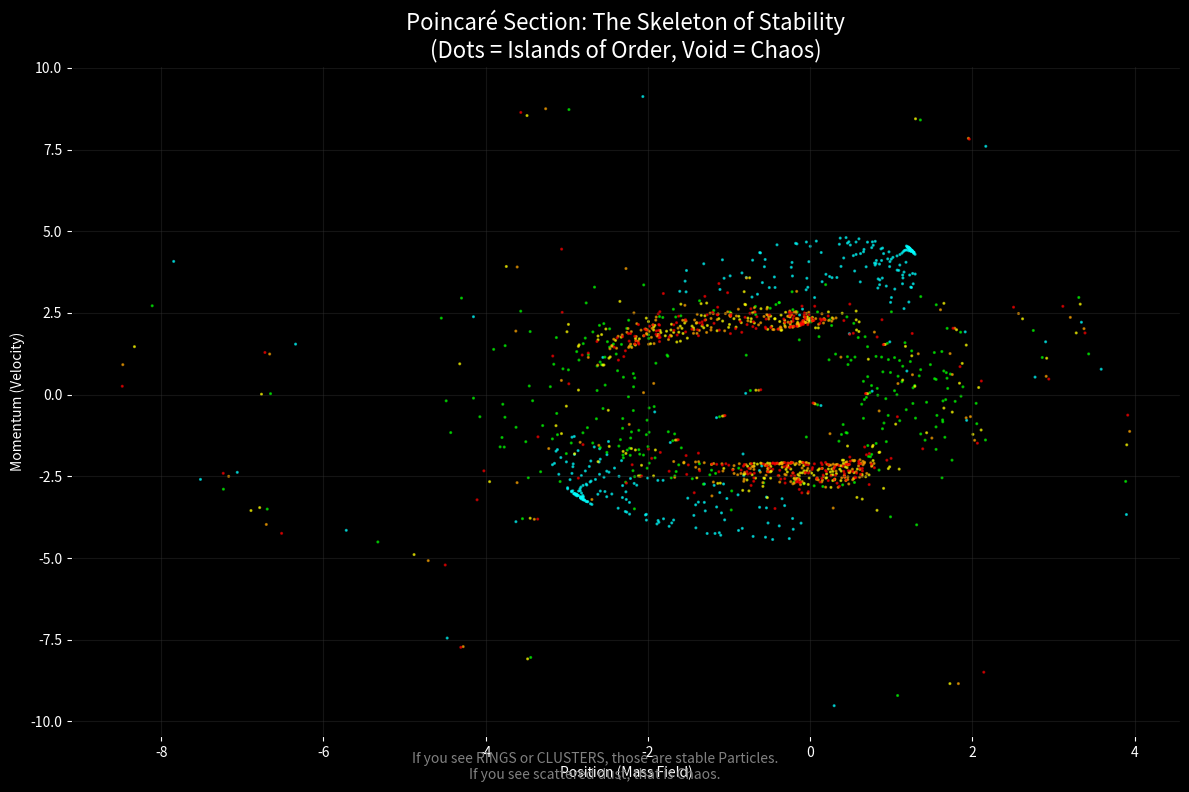

Recreate this plot in Python.
import numpy as np
import matplotlib.pyplot as plt

# --------------------------------------------------
# PIROUETTE FRAMEWORK: POINCARE SECTION
# --------------------------------------------------
# Instead of drawing the chaotic "spaghetti," we slice
# through the phase space. We record a point only
# when the particle crosses the Lam=0 plane.
#
# Patterns we are looking for:
# - Scattered Dust = Chaos (Free Particle)
# - Closed Loops/Islands = Stable Matter (Resonance)
# --------------------------------------------------

TWIST = 3.8
# We use a slightly higher gamma to dampen the wildest chaos
# and reveal the "attractors" (stable states)
GAMMA = 0.05 
DT = 0.005
STEPS = 150000 

def get_force_vectorized(m, lam):
    # --- Standard Pirouette Physics ---
    F_teal_m = -(m + 0.866) 
    F_teal_lam = -(lam - 0.5)

    F_red_m = -(m - 0.0)
    p_violation = TWIST * np.sin(m * 2.5) 
    F_red_lam = -(lam + 1.0) + p_violation

    sum_m = (F_teal_m + F_red_m)
    sum_lam = (F_teal_lam + F_red_lam)
    magnitude = np.sqrt(sum_m**2 + sum_lam**2)
    scaling_factor = np.sqrt(magnitude)
    
    F_gold_m = sum_m * scaling_factor
    F_gold_lam = sum_lam * scaling_factor
    
    angle = np.degrees(np.arctan2(lam, m)) % 360
    
    diff_g = np.abs(angle - 30); diff_g = np.minimum(diff_g, 360-diff_g)
    w_gold = np.exp(-(diff_g/80)**2)
    diff_t = np.abs(angle - 150); diff_t = np.minimum(diff_t, 360-diff_t)
    w_teal = np.exp(-(diff_t/80)**2)
    diff_r = np.abs(angle - 270); diff_r = np.minimum(diff_r, 360-diff_r)
    w_red = np.exp(-(diff_r/80)**2)
    
    tot = w_gold + w_teal + w_red + 1e-6
    nw_red, nw_teal, nw_gold = w_red/tot, w_teal/tot, w_gold/tot
    
    Fm = (nw_teal * F_teal_m + nw_red * F_red_m + nw_gold * F_gold_m)
    Flam = (nw_teal * F_teal_lam + nw_red * F_red_lam + nw_gold * F_gold_lam)
    
    return Fm, Flam, nw_red

def run_poincare_map():
    print("Generating Poincare Section (Slicing the Chaos)...")
    
    # We will launch MULTIPLE particles with different energies
    # to map out the whole "skeleton" of the vacuum.
    start_energies = [0.1, 0.4, 0.7, 1.0, 1.3]
    colors = ['cyan', 'lime', 'yellow', 'orange', 'red']
    
    poincare_m = []
    poincare_pm = []
    poincare_c = []

    for i, start_vel in enumerate(start_energies):
        print(f"Scanning Energy Layer {i+1}/{len(start_energies)}...")
        
        # Start near the Teal basin
        m, lam = -0.8, 0.0 
        pm, plam = 0.0, start_vel 
        
        # History for crossing detection
        prev_lam = lam
        
        for _ in range(STEPS):
            Fm, Flam, w_red = get_force_vectorized(m, lam)
            drag = 1.0 / (1.0 + 0.5 * DT * GAMMA * w_red)
            
            pm = (pm + 0.5 * DT * Fm) * drag
            plam = (plam + 0.5 * DT * Flam) * drag
            m += DT * pm
            lam += DT * plam
            
            Fm, Flam, w_red = get_force_vectorized(m, lam)
            drag = 1.0 / (1.0 + 0.5 * DT * GAMMA * w_red)
            pm = (pm + 0.5 * DT * Fm) * drag
            plam = (plam + 0.5 * DT * Flam) * drag
            
            # --- POINCARE DETECTION ---
            # Did we cross the Lam=0 plane?
            # (Check if sign of lam changed)
            if (prev_lam < 0 and lam >= 0) or (prev_lam > 0 and lam <= 0):
                # Interpolate to find exact crossing point for precision
                # Linear interpolation: fraction f where crossing happened
                f = abs(prev_lam) / (abs(prev_lam) + abs(lam) + 1e-9)
                
                cross_m = m - (m - (m - DT*pm)) * (1-f) # Approx
                cross_pm = pm # Approx velocity at crossing
                
                poincare_m.append(cross_m)
                poincare_pm.append(cross_pm)
                poincare_c.append(colors[i])
            
            prev_lam = lam

    # ----------------------------------------
    # PLOTTING
    # ----------------------------------------
    fig = plt.figure(figsize=(12, 8), facecolor='black')
    ax = plt.gca()
    ax.set_facecolor('black')
    
    # Scatter plot of the crossings
    # X-axis = Position (m), Y-axis = Momentum (pm)
    ax.scatter(poincare_m, poincare_pm, c=poincare_c, s=1.5, alpha=0.6)
    
    ax.set_title("Poincaré Section: The Skeleton of Stability\n(Dots = Islands of Order, Void = Chaos)", 
                 color='white', fontsize=16)
    ax.set_xlabel("Position (Mass Field)", color='white')
    ax.set_ylabel("Momentum (Velocity)", color='white')
    
    ax.grid(color='#333333', alpha=0.4)
    ax.tick_params(colors='white')
    
    # Add annotation explaining the plot
    plt.figtext(0.5, 0.02, 
                "If you see RINGS or CLUSTERS, those are stable Particles.\nIf you see scattered dust, that is Chaos.", 
                ha="center", color="gray", fontsize=10)

    plt.tight_layout()
    plt.savefig('poincare_section.png')
    plt.show()

if __name__ == "__main__":
    run_poincare_map()
